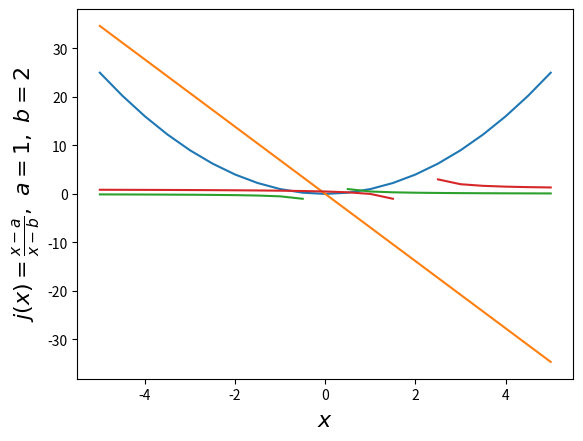
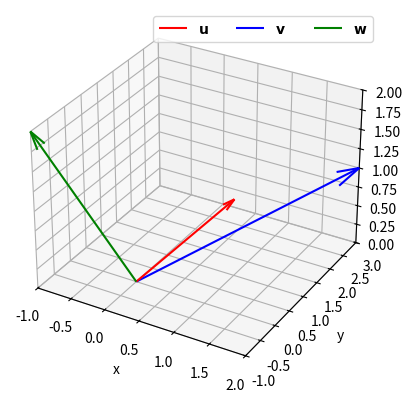
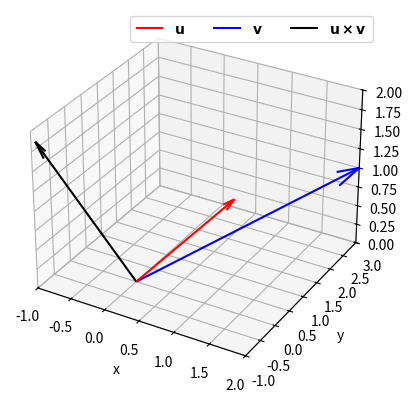
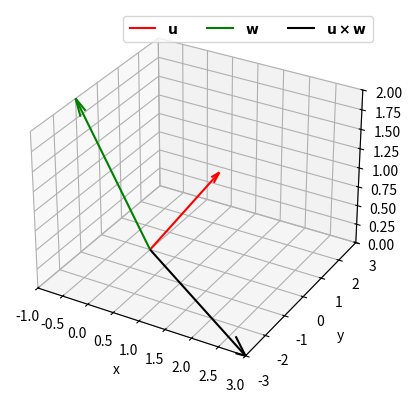
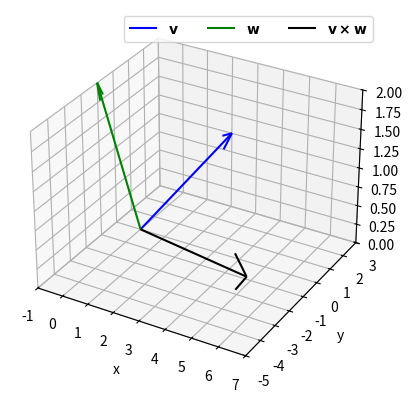

These charts were generated, in order, by the following Python code:
import matplotlib.pyplot as plt
import numpy as np
import scipy.linalg as la

# Let's evaluate x from -5 to 5 for ploting
x = np.linspace(-5,5,21)

# function 1
f1 = lambda x : x**2
plt.plot(x, f1(x))
plt.xlabel(r'$x$',fontsize=16)
plt.ylabel(r'$q(x) = x^2$',fontsize=16)
plt.show()

### BEGIN SOLUTION
# function 2
f2 = lambda x : -4 * np.sqrt(3) * x
plt.plot(x, f2(x))
plt.xlabel(r'$x$',fontsize=16)
plt.ylabel(r'$f(x) = g(h(x)),~g(x) = \sqrt{3} x,~h(x) = -4 x$',fontsize=12)
plt.show()

# function 3
m = 2 
f3 = lambda x : 1/(x*m)
plt.plot(x, f3(x))
plt.xlabel(r'$x$',fontsize=16)
plt.ylabel(r'$i(x) = \frac{1}{m x},~m=2$',fontsize=16)
plt.show()

# function 4
a = 1
b = 2
f4 = lambda x : (x-a)/(x-b)
plt.plot(x, f4(x))
plt.xlabel(r'$x$',fontsize=16)
plt.ylabel(r'$j(x) = \frac{x-a}{x-b},~a=1,~b=2$',fontsize=16)
plt.show()

# Classifications
# 1. nonlinear, this function is quadratric
# 2. linear, this is a line
# 3. nonlinear, the function diverges at x=0
# 4. nonlinear, the function diverges at x=b

### END SOLUTION


# define vectors
u = np.array([1,1,1])
v = np.array([2,3,1])
w = np.array([-1,-1,2])

# Create 3D figure and axes
fig = plt.figure()
ax = fig.add_subplot(111, projection='3d')

# Set labels and limits
ax.set_xlabel('x')
ax.set_ylabel('y')
ax.set_zlabel('z')
ax.set_xlim([-1,2])
ax.set_ylim([-1,3])
ax.set_zlim([0,2])

# Plot vectors
def plot_vector(vector, color, label):
    ''' Plot a 3D vector
        Arguments:
            vector: np array
            color: 'r', 'b', 'g', etc.
            label: string for legend
        
    '''
    assert len(vector) == 3, "Must be a 3D vector"

    ax.quiver(0, 0, 0, vector[0], vector[1], vector[2], color=color, arrow_length_ratio=0.1, label=label)

plot_vector(u, 'r', r'${\bf u}$')
plot_vector(v, 'b', r'${\bf v}$')
plot_vector(w, 'g', r'${\bf w}$')

plt.legend(loc='best',ncol=3)
plt.show()


### BEGIN SOLUTION
print("u dot v =",u@v)
print("u dot w =",u@w)
print("v dot w =",v@w)

# Discusion / geometric intepreation
# 1. u dot w is zero because these vectors are orthagonal
# 2. | u dot v | is larger than | v dot w | because some of the components of w are negative and others are positive, thus part of the dot product
# calculation "cancels out" other parts of it. In contrast, all elements of u and v are positive, so there is no "cancelling out" in the dot product
# calculation.
### END SOLUTION

### BEGIN SOLUTION

u_cross_v = np.cross(u,v)
print("u cross v = ",u_cross_v)

# Create 3D figure and axes
fig = plt.figure()
ax = fig.add_subplot(111, projection='3d')

# Set labels and limits
ax.set_xlabel('x')
ax.set_ylabel('y')
ax.set_zlabel('z')
ax.set_xlim([-1,2])
ax.set_ylim([-1,3])
ax.set_zlim([0,2])

# Plot vectors
plot_vector(u, 'r', r'${\bf u}$')
plot_vector(v, 'b', r'${\bf v}$')
plot_vector(u_cross_v, 'k', r'${\bf u \times v}$')

plt.legend(loc='best',ncol=3)
plt.show()

### END SOLUTION

### BEGIN SOLUTION

u_cross_w = np.cross(u,w)
print("u cross w = ",u_cross_w)

# Create 3D figure and axes
fig = plt.figure()
ax = fig.add_subplot(111, projection='3d')

# Set labels and limits
ax.set_xlabel('x')
ax.set_ylabel('y')
ax.set_zlabel('z')
ax.set_xlim([-1,3])
ax.set_ylim([-3,3])
ax.set_zlim([0,2])

# Plot vectors
plot_vector(u, 'r', r'${\bf u}$')
plot_vector(w, 'g', r'${\bf w}$')
plot_vector(u_cross_w, 'k', r'${\bf u \times w}$')

plt.legend(loc='best',ncol=3)
plt.show()

### END SOLUTION

### BEGIN SOLUTION

v_cross_w = np.cross(v,w)
print("v cross w = ",v_cross_w)

# Create 3D figure and axes
fig = plt.figure()
ax = fig.add_subplot(111, projection='3d')

# Set labels and limits
ax.set_xlabel('x')
ax.set_ylabel('y')
ax.set_zlabel('z')
ax.set_xlim([-1,7])
ax.set_ylim([-5,3])
ax.set_zlim([0,2])

# Plot vectors
plot_vector(v, 'b', r'${\bf v}$')
plot_vector(w, 'g', r'${\bf w}$')
plot_vector(v_cross_w, 'k', r'${\bf v \times w}$')

plt.legend(loc='best',ncol=3)
plt.show()

# Discussion:
# consider a x b = c
# Each cross product "c" is orthagonal to the two vectors "a" and "b". If the two vectors "a" and "b" are orthagonal, 
# then the angle between them is 90 degrees, and the length of the cross product is |a| times |b|. As the angle
# between the vectors gets smaller, the length of the cross product gets smaller.

### END SOLUTION

# Define your answer as matrices/arrays in numpy.
# Store in variable names A, B, and C
# We'll use this for the next step

### BEGIN SOLUTION
A = np.matrix([[3, 0],[0,1]])

B = np.matrix([[1, 1],[0,1]])

C = np.matrix([[3, 1],[0,1]])
### END SOLUTION

print("A = \n",A)
print("\nB = \n",B)
print("\nC = \n",C)


# Store your answers in the variables AB and BA
AB = A @ B

### BEGIN SOLUTION
BA = B@A


# C = AB
# This is because T_C is the composite of T_A and T_B. First, T_A sketches the first component. 
# Then T_B and the second component to the first component.

### END SOLUTION

print("\nAB =\n",AB)
print("\nBA =\n",BA)

### BEGIN SOLUTION

# Set up the system of equations in matrix form
A = np.array([[0,0,0,0,0,1],[1,0,0,0,0,0],[0,8,-1,0,0,0],[1,1,1,0,0,0],[4,0,0,2,0,0],[0,1,2,1,2,0]])
b = np.array([72.8,0.78,0,7.8,31.2,38.8])

print("A = \n",A,"\n")
print("b = \n",b,"\n")

# Solve the systems using scipy
solution = la.solve(A,b)

# Print solutions. Note the use of the .format() function, which provides a convenient way to displaying messages on screen.
print('The molar flows are:')
for i in range(len(solution)):
    print("n{0} = {1:0.3f} mol".format(i+1,solution[i]))
# End for loop to print solutions

# This is extra code that makes sense later. You can revist this problem if you wish.
'''
# Print the condition number of the matrix
print("\nCondition Number of A:",np.linalg.cond(A))


# Complete the LU Decomposition using scipy 
pl, u = la.lu(A, True)

# Print the permuted l matrix
print("\npl:\n",pl)
# Print the upper triangular matrix
print("\nu:\n",u)

# Complete the LU Decomposition using scipy 
p,l,u = la.lu(A)

# Print the permutation matrix
print("\np:\n",p)
# Print the lower triangular matrix
print("\nl:\n",l)
# Print the upper triangular matrix
print("\nu:\n",u)

#solve for y
y = la.solve(pl,b)

print("\ny:\n",y)

# Solve for solution
la.solve(u, y)
'''

print('\nDone!')

### END SOLUTION